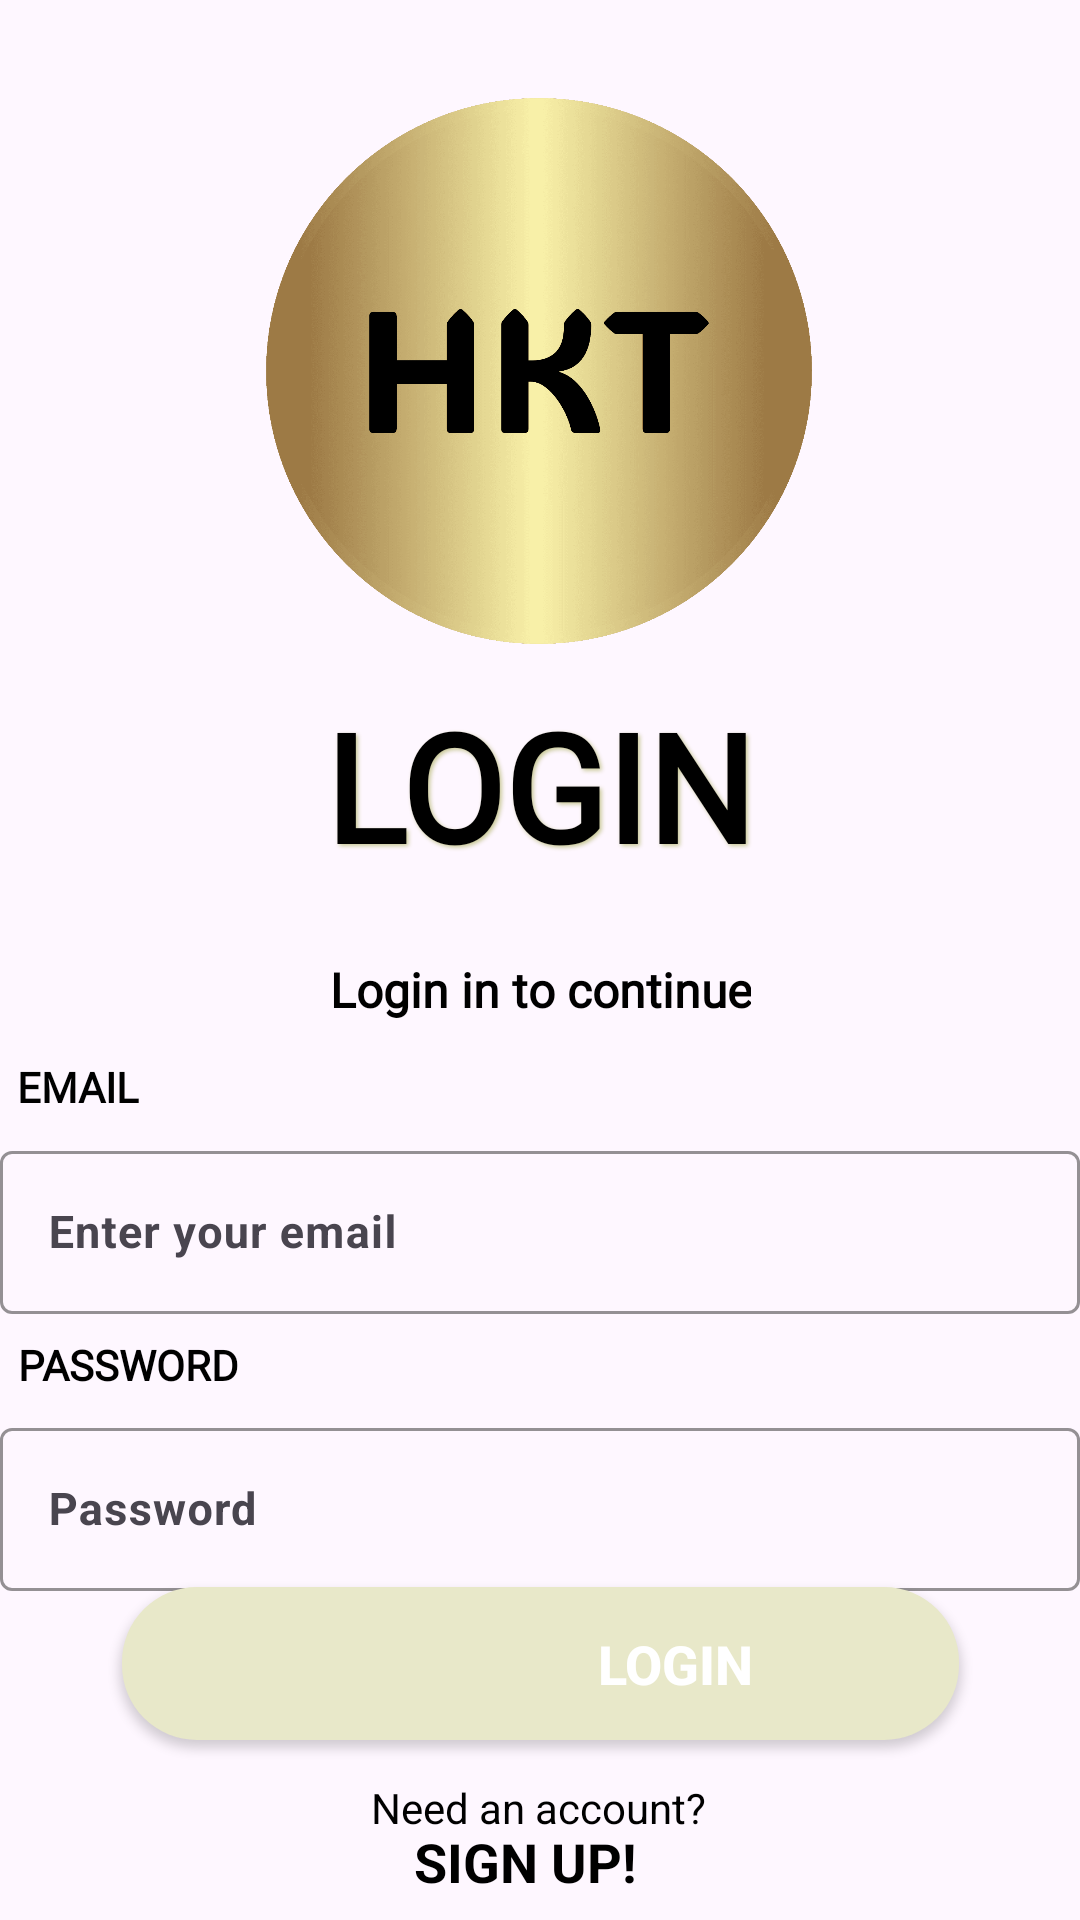

Reconstruct the res/layout file that produces this screen, plus the resources it refers to.
<!-- AndroidManifest.xml: application theme Theme.AbcScialChat -->
<!-- res/layout/activity_login.xml -->
<?xml version="1.0" encoding="utf-8"?>
<androidx.constraintlayout.widget.ConstraintLayout xmlns:android="http://schemas.android.com/apk/res/android"
    xmlns:app="http://schemas.android.com/apk/res-auto"
    xmlns:tools="http://schemas.android.com/tools"
    android:layout_width="match_parent"
    android:layout_height="match_parent"
    tools:context=".login"
    android:background="@drawable/logo_login">



    <ImageView
        android:id="@+id/imageView2"
        android:layout_width="228dp"
        android:layout_height="182dp"
        app:layout_constraintBottom_toBottomOf="parent"
        app:layout_constraintEnd_toEndOf="parent"
        app:layout_constraintHorizontal_bias="0.497"
        app:layout_constraintStart_toStartOf="parent"
        app:layout_constraintTop_toTopOf="parent"
        app:layout_constraintVertical_bias="0.071"
        app:srcCompat="@drawable/logo"/>

    <TextView
        android:id="@+id/textView2"
        android:layout_width="wrap_content"
        android:layout_height="wrap_content"
        android:fontFamily="@font/poppins_bold"
        android:gravity="center"
        android:shadowColor="@color/gray"
        android:shadowDx="2"
        android:shadowDy="2"
        android:shadowRadius="3"
        android:text="Login"
        android:textAllCaps="true"
        android:textColor="@color/black"
        android:textSize="50sp"
        android:textStyle="bold"
        app:layout_constraintBottom_toBottomOf="parent"
        app:layout_constraintEnd_toEndOf="parent"
        app:layout_constraintHorizontal_bias="0.498"
        app:layout_constraintStart_toStartOf="parent"
        app:layout_constraintTop_toTopOf="parent"
        app:layout_constraintVertical_bias="0.398" />

    <TextView
        android:id="@+id/textView3"
        android:layout_width="wrap_content"
        android:layout_height="wrap_content"
        android:fontFamily="@font/poppins_regular"
        android:gravity="center"
        android:text="Login in to continue"
        android:textColor="@color/black"
        android:textSize="16sp"
        android:textStyle="bold"
        app:layout_constraintBottom_toBottomOf="parent"
        app:layout_constraintEnd_toEndOf="parent"
        app:layout_constraintStart_toStartOf="parent"
        app:layout_constraintTop_toTopOf="parent"
        app:layout_constraintVertical_bias="0.516" />

    <TextView
        android:id="@+id/textView4"
        android:layout_width="wrap_content"
        android:layout_height="wrap_content"
        android:fontFamily="@font/poppins_bold"
        android:gravity="center_vertical"
        android:text="EMAIL"
        android:textColor="@color/black"
        android:textSize="14sp"
        android:textStyle="bold"
        app:layout_constraintBottom_toBottomOf="parent"
        app:layout_constraintEnd_toEndOf="parent"
        app:layout_constraintHorizontal_bias="0.018"
        app:layout_constraintStart_toStartOf="parent"
        app:layout_constraintTop_toTopOf="parent"
        app:layout_constraintVertical_bias="0.568" />

    <TextView
        android:id="@+id/textView5"
        android:layout_width="wrap_content"
        android:layout_height="wrap_content"
        android:fontFamily="@font/poppins_bold"
        android:gravity="center_vertical"
        android:text="PASSWORD"
        android:textColor="@color/black"
        android:textSize="14sp"
        android:textStyle="bold"
        app:layout_constraintBottom_toBottomOf="parent"
        app:layout_constraintEnd_toEndOf="parent"
        app:layout_constraintHorizontal_bias="0.021"
        app:layout_constraintStart_toStartOf="parent"
        app:layout_constraintTop_toTopOf="parent"
        app:layout_constraintVertical_bias="0.717" />

    <com.google.android.material.textfield.TextInputLayout
        android:layout_width="match_parent"
        android:layout_height="wrap_content"
        app:hintEnabled="true"
        android:hint="Enter your email"
        app:boxStrokeColor="@color/black"
        app:layout_constraintBottom_toBottomOf="parent"
        app:layout_constraintEnd_toEndOf="parent"
        app:layout_constraintStart_toStartOf="parent"
        app:layout_constraintTop_toTopOf="parent"
        app:layout_constraintVertical_bias="0.652">

        <com.google.android.material.textfield.TextInputEditText
            android:id="@+id/editTextLogEmail"
            android:layout_width="match_parent"
            android:layout_height="wrap_content"
            android:inputType="textEmailAddress"
            android:textColor="@color/black"
            android:textSize="15sp"
            android:textStyle="bold"/>
    </com.google.android.material.textfield.TextInputLayout>

    <com.google.android.material.textfield.TextInputLayout
        android:layout_width="match_parent"
        android:layout_height="wrap_content"
        app:hintEnabled="true"
        android:hint="Password"
        app:boxStrokeColor="@color/black"
        app:layout_constraintBottom_toBottomOf="parent"
        app:layout_constraintEnd_toEndOf="parent"
        app:layout_constraintStart_toStartOf="parent"
        app:layout_constraintTop_toTopOf="parent"
        app:layout_constraintVertical_bias="0.811">

        <com.google.android.material.textfield.TextInputEditText
            android:id="@+id/editTextLogPassword"
            android:layout_width="match_parent"
            android:layout_height="wrap_content"
            android:inputType="textPassword"
            android:textColor="@color/black"
            android:textSize="15sp"
            android:textStyle="bold"/>
    </com.google.android.material.textfield.TextInputLayout>

    <Button
        android:id="@+id/logbutton"
        android:layout_width="279dp"
        android:layout_height="51dp"
        android:layout_marginBottom="60dp"
        android:background="@drawable/rounded_button"
        android:text="LOGIN"
        android:textColor="@android:color/white"
        android:textSize="18sp"
        android:textStyle="bold"
        app:layout_constraintBottom_toBottomOf="parent"
        app:layout_constraintEnd_toEndOf="parent"
        app:layout_constraintStart_toStartOf="parent" />

    <TextView
        android:id="@+id/textView6"
        android:layout_width="wrap_content"
        android:layout_height="wrap_content"
        android:gravity="center"
        android:text="Need an account?"
        android:textColor="@color/black"
        app:layout_constraintBottom_toBottomOf="parent"
        app:layout_constraintEnd_toEndOf="parent"
        app:layout_constraintHorizontal_bias="0.498"
        app:layout_constraintStart_toStartOf="parent"
        app:layout_constraintTop_toTopOf="parent"
        app:layout_constraintVertical_bias="0.955" />

    <TextView
        android:id="@+id/btnLogUp"
        android:layout_width="wrap_content"
        android:layout_height="wrap_content"
        android:gravity="center"
        android:text="SIGN UP!"
        android:textColor="@color/black"
        android:textSize="18sp"
        android:textStyle="bold"
        app:layout_constraintBottom_toBottomOf="parent"
        app:layout_constraintEnd_toEndOf="parent"
        app:layout_constraintHorizontal_bias="0.483"
        app:layout_constraintStart_toStartOf="parent"
        app:layout_constraintTop_toTopOf="parent"
        app:layout_constraintVertical_bias="0.988" />


</androidx.constraintlayout.widget.ConstraintLayout>
<!-- resources referenced by this layout -->
<resources>
  <color name="black">#000000</color>
  <color name="gray">#C9C998</color>
  <!-- drawable logo: png bitmap (drawable, 203017 bytes) -->
  <!-- drawable rounded_button (drawable) -->
  <?xml version="1.0" encoding="utf-8"?>
  <shape xmlns:android="http://schemas.android.com/apk/res/android">
      <solid android:color="@color/Cream" />
      <corners android:radius="25dp" />
      <padding
          android:left="100dp"
          android:top="10dp"
          android:right="10dp"
          android:bottom="10dp"/>
  </shape>
  <style name="Theme.AbcScialChat" parent="Base.Theme.AbcScialChat" />
  <color name="Cream">#E8E8C9</color>
  <style name="Base.Theme.AbcScialChat" parent="Theme.Material3.DayNight.NoActionBar">
          
          
      </style>
</resources>
